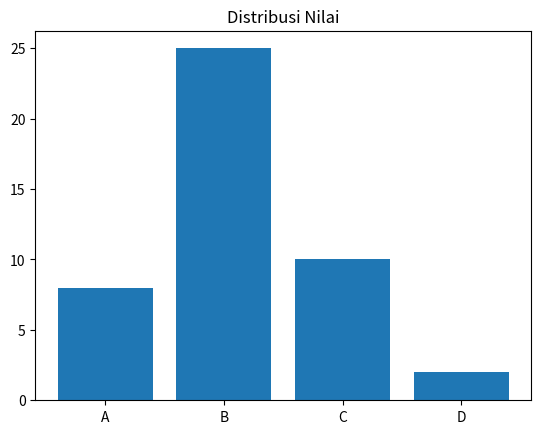

Reproduce this figure in Python.
import matplotlib.pyplot as plt

grade = ["A", "B", "C", "D"]
jumlah = [8, 25, 10, 2]
plt.bar(grade, jumlah)
plt.title("Distribusi Nilai")
plt.show()
